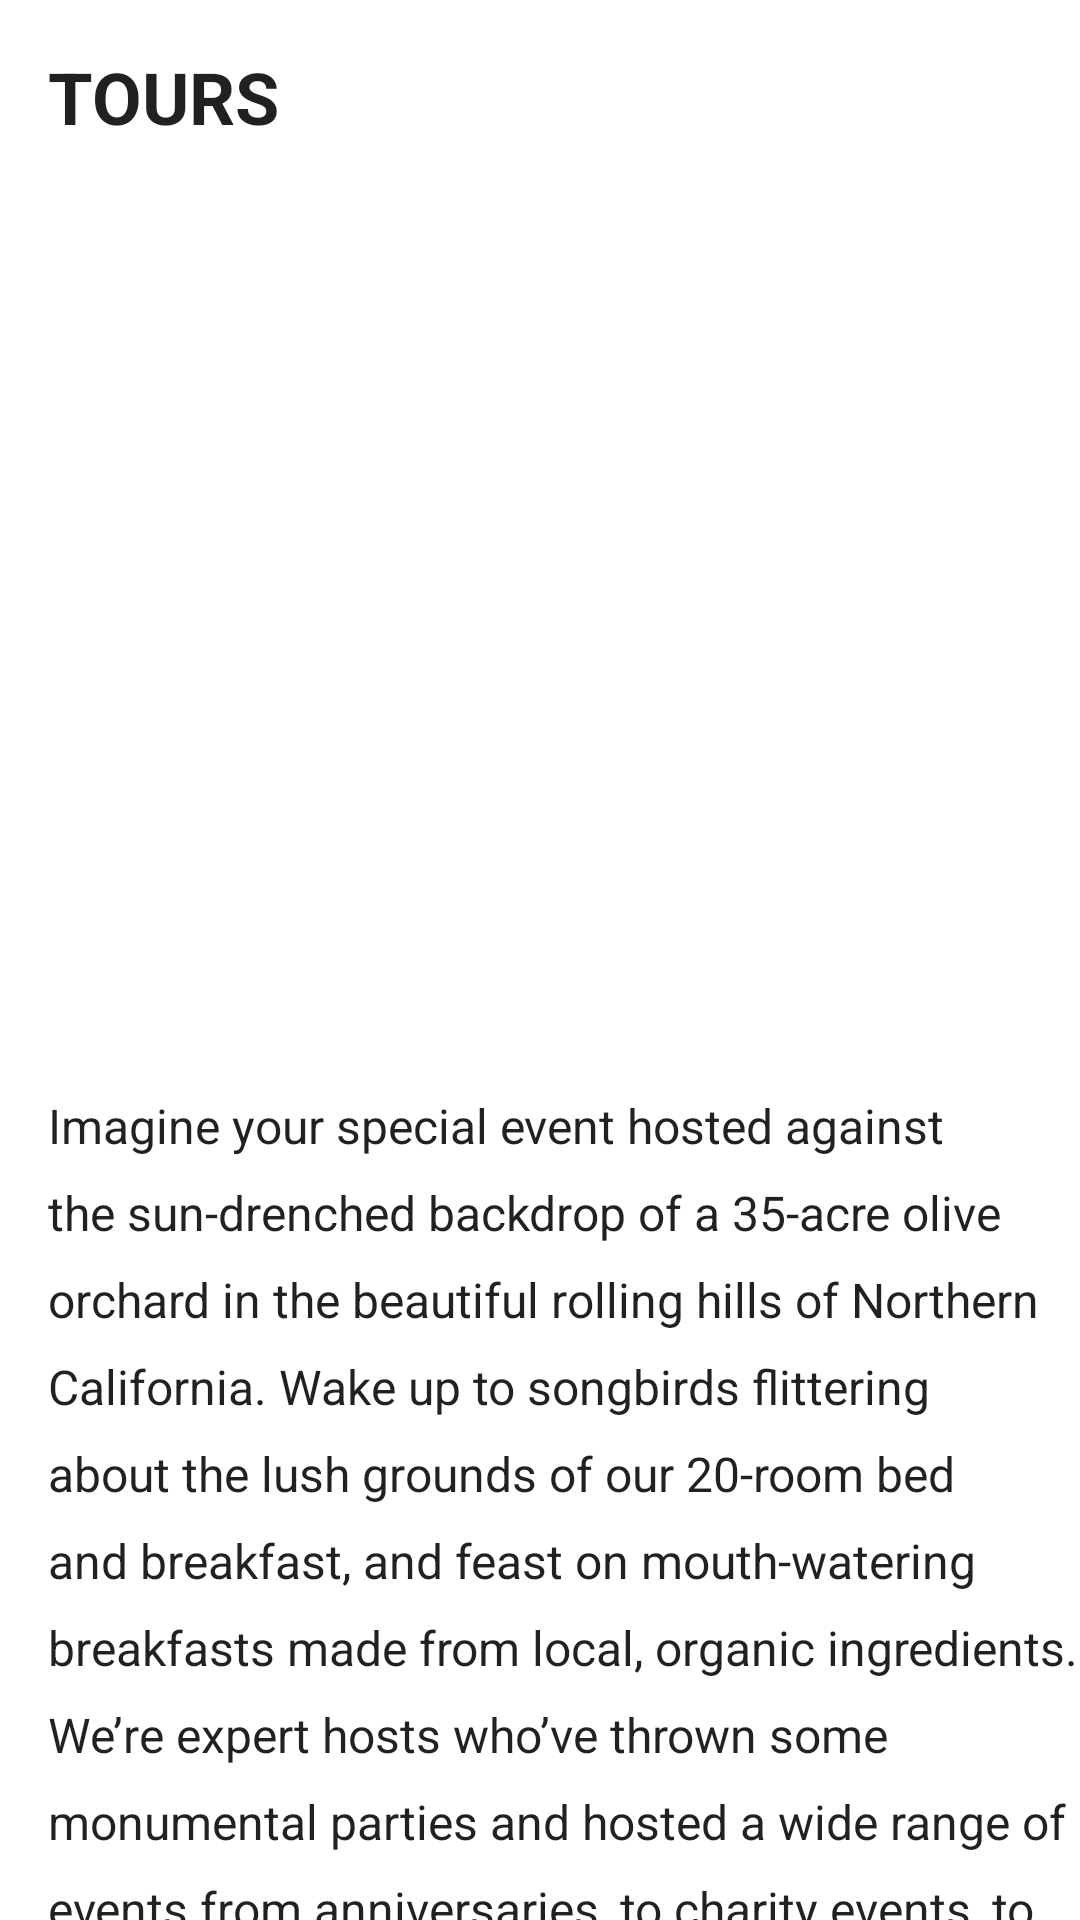

Layout XML and referenced resources for this Android screen:
<!-- AndroidManifest.xml: application theme Theme.MyApplication.NoActionbar -->
<!-- res/layout/tour_fragment.xml -->
<?xml version="1.0" encoding="utf-8"?>
<layout xmlns:android="http://schemas.android.com/apk/res/android"
    xmlns:app="http://schemas.android.com/apk/res-auto"
    xmlns:tools="http://schemas.android.com/tools">

    <androidx.constraintlayout.widget.ConstraintLayout
        android:layout_width="match_parent"

        android:layout_height="match_parent">

        <TextView
            android:id="@+id/toursHeaderText"
            android:layout_width="wrap_content"
            android:layout_height="wrap_content"
            android:layout_marginStart="16dp"
            android:layout_marginTop="16dp"
            android:text="@string/tours_header_label"
            android:textAppearance="@style/TextAppearance.AppCompat.Large"
            android:textSize="24sp"
            android:textStyle="bold"
            app:layout_constraintStart_toStartOf="parent"
            app:layout_constraintTop_toTopOf="parent" />

        <ImageView
            android:id="@+id/tourImage"
            android:layout_width="0dp"
            android:layout_height="320dp"
            android:layout_marginStart="16dp"
            android:layout_marginTop="16dp"
            android:layout_marginEnd="16dp"
            android:adjustViewBounds="true"
            android:scaleType="centerCrop"
            android:src="@drawable/olive_field"
            app:layout_constraintEnd_toEndOf="parent"
            app:layout_constraintStart_toStartOf="parent"
            app:layout_constraintTop_toBottomOf="@+id/toursHeaderText" />

        <TextView
            android:id="@+id/tourContentText"
            android:layout_width="0dp"
            android:layout_height="wrap_content"
            android:layout_marginStart="16dp"
            android:layout_marginTop="16dp"

            android:lineSpacingExtra="10sp"
            android:text="@string/tours_content"
            android:textAppearance="@style/TextAppearance.AppCompat.Body1"
            android:textSize="16sp"

            app:layout_constraintBottom_toBottomOf="parent"
            app:layout_constraintEnd_toEndOf="parent"
            app:layout_constraintStart_toStartOf="parent"
            app:layout_constraintTop_toBottomOf="@+id/tourImage" />
    </androidx.constraintlayout.widget.ConstraintLayout>
</layout>
<!-- resources referenced by this layout -->
<resources>
  <string name="tours_content">Imagine your special event hosted against the sun-drenched
          backdrop of a 35-acre olive orchard in the beautiful rolling hills of Northern California.
          Wake up to songbirds flittering about the lush grounds of our 20-room bed and breakfast, and
          feast on mouth-watering breakfasts made from local, organic ingredients. We’re expert hosts
          who’ve thrown some monumental parties and hosted a wide range of events from anniversaries,
          to charity events, to weddings, and much more.
      </string>
  <string name="tours_header_label">TOURS</string>
  <style name="Theme.MyApplication.NoActionbar" parent="Theme.MyApplication">
          <item name="windowActionBar">false</item>
          <item name="windowNoTitle">true</item>
      </style>
  <style name="Theme.MyApplication" parent="Theme.MaterialComponents.DayNight.DarkActionBar">
          
          <item name="colorPrimary">@color/purple_500</item>
          <item name="colorPrimaryVariant">@color/purple_700</item>
          <item name="colorOnPrimary">@color/white</item>
          
          <item name="colorSecondary">@color/teal_200</item>
          <item name="colorSecondaryVariant">@color/teal_700</item>
          <item name="colorOnSecondary">@color/black</item>
          
          <item name="android:statusBarColor" tools:targetApi="l">?attr/colorPrimaryVariant</item>
          
      </style>
  <color name="purple_500">#FF6200EE</color>
  <color name="purple_700">#FF3700B3</color>
  <color name="white">#FFFFFFFF</color>
  <color name="teal_200">#FF03DAC5</color>
  <color name="teal_700">#FF018786</color>
  <color name="black">#FF000000</color>
</resources>
